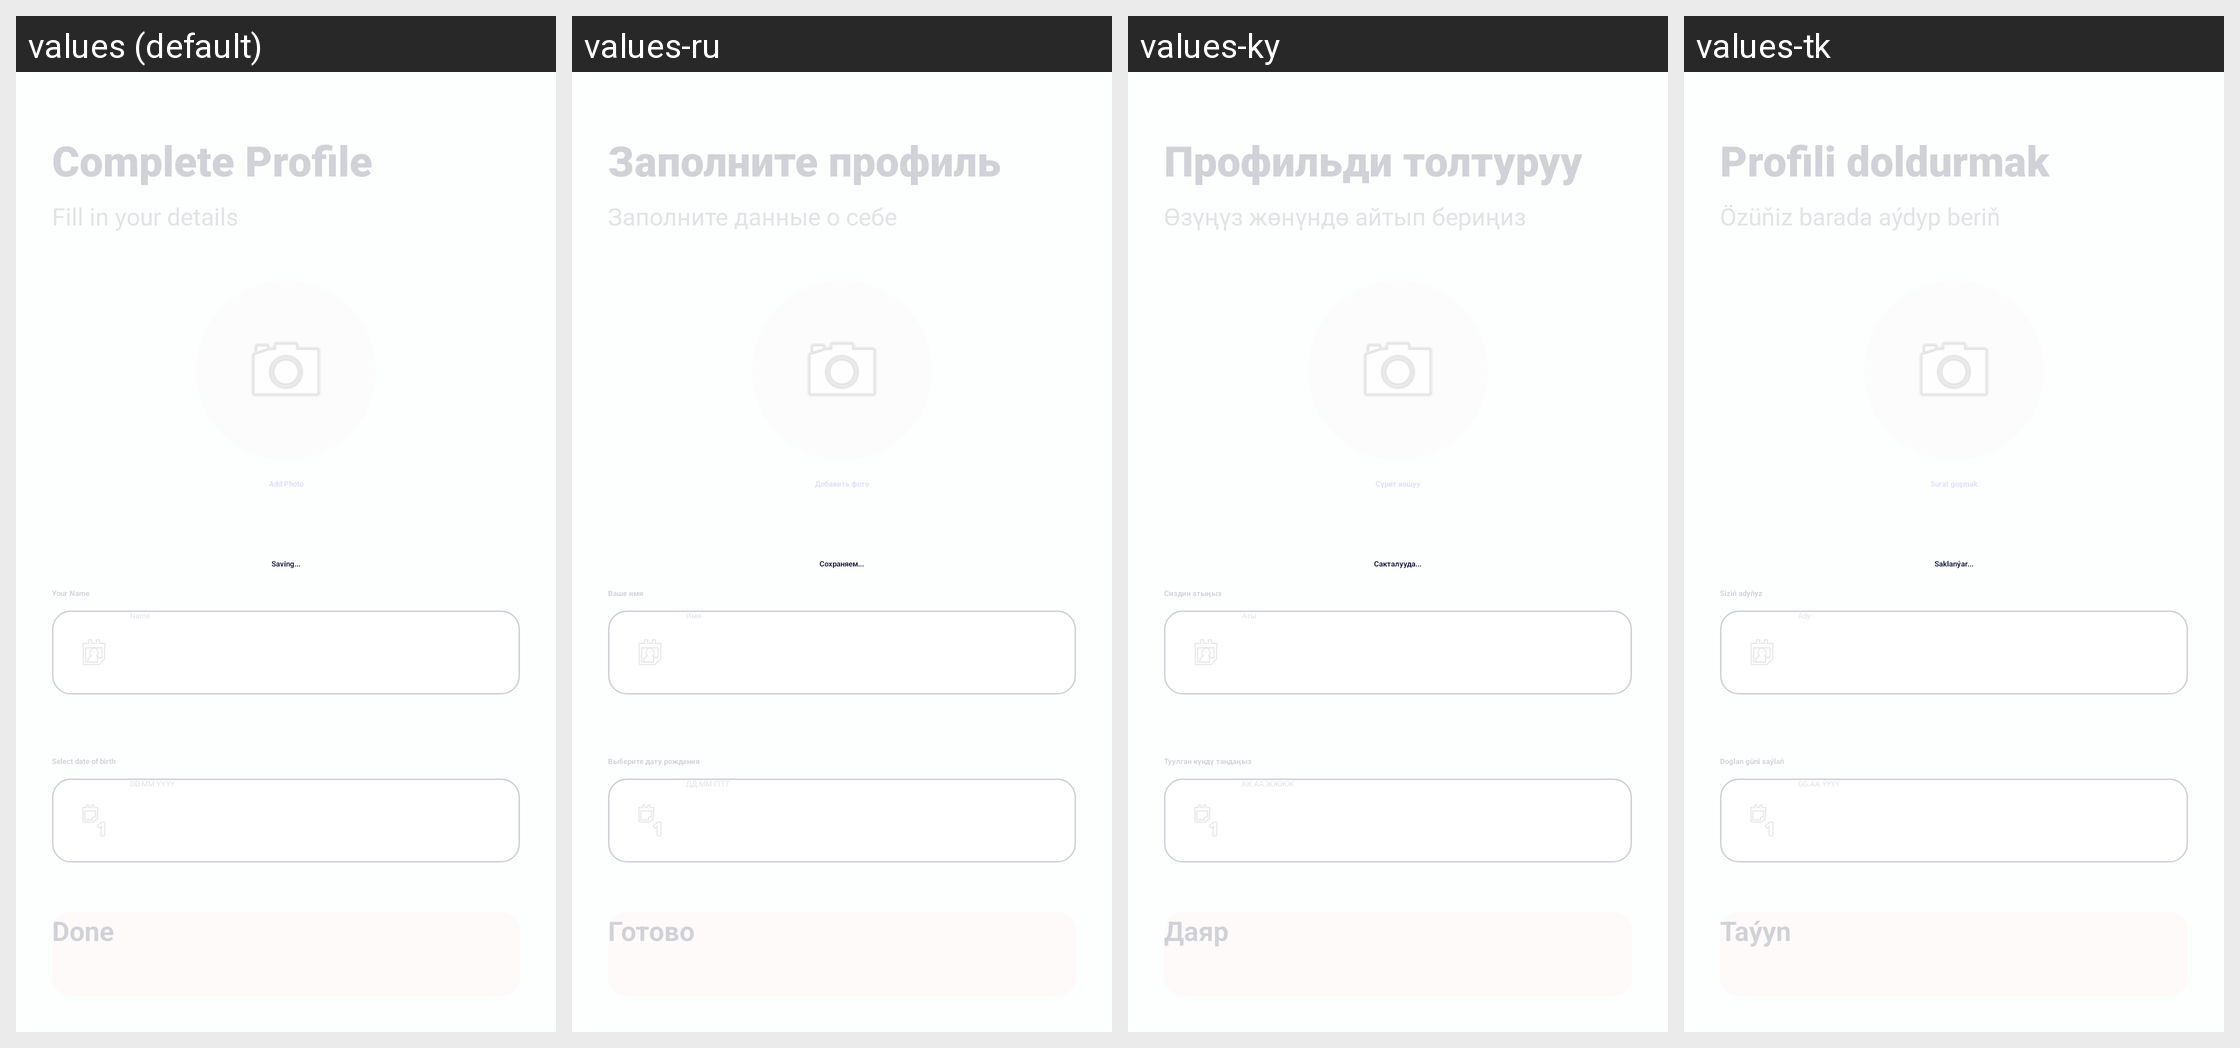

Locale-by-locale string values for the Android screen shown in this grid:
Android screen res/layout/setup_profile_fragment.xml rendered under 4 locales, left to right: values (default), values-ru, values-ky, values-tk. Device: Nexus 5 (rendered at 1080×1920; each locale shown at half size, 540×960, under a caption strip naming it); theme Theme.App.Starting.
Strings drawn on this screen, with the default value and each locale's value (text and hints the layout hard-codes, and strings that could not be matched under every locale, appear in the picture but are not listed):

full_profile
  values: Complete Profile
  values-ru: Заполните профиль
  values-ky: Профильди толтуруу
  values-tk: Profili doldurmak

your_name
  values: Your Name
  values-ru: Ваше имя
  values-ky: Сиздин атыңыз
  values-tk: Siziň adyňyz

name
  values: Name
  values-ru: Имя
  values-ky: Аты
  values-tk: Ady

choose_your_date_of_birthday
  values: Select date of birth
  values-ru: Выберите дату рождения
  values-ky: Туулган күндү тандаңыз
  values-tk: Doglan güni saýlaň

dd_mm_yyyy
  values: DD.MM.YYYY
  values-ru: ДД.ММ.ГГГГ
  values-ky: КК.АА.ЖЖЖЖ
  values-tk: GG.AA.ÝÝÝÝ

ready
  values: Done
  values-ru: Готово
  values-ky: Даяр
  values-tk: Taýyn

saving_data
  values: Saving...
  values-ru: Сохраняем...
  values-ky: Сакталууда...
  values-tk: Saklanýar...
